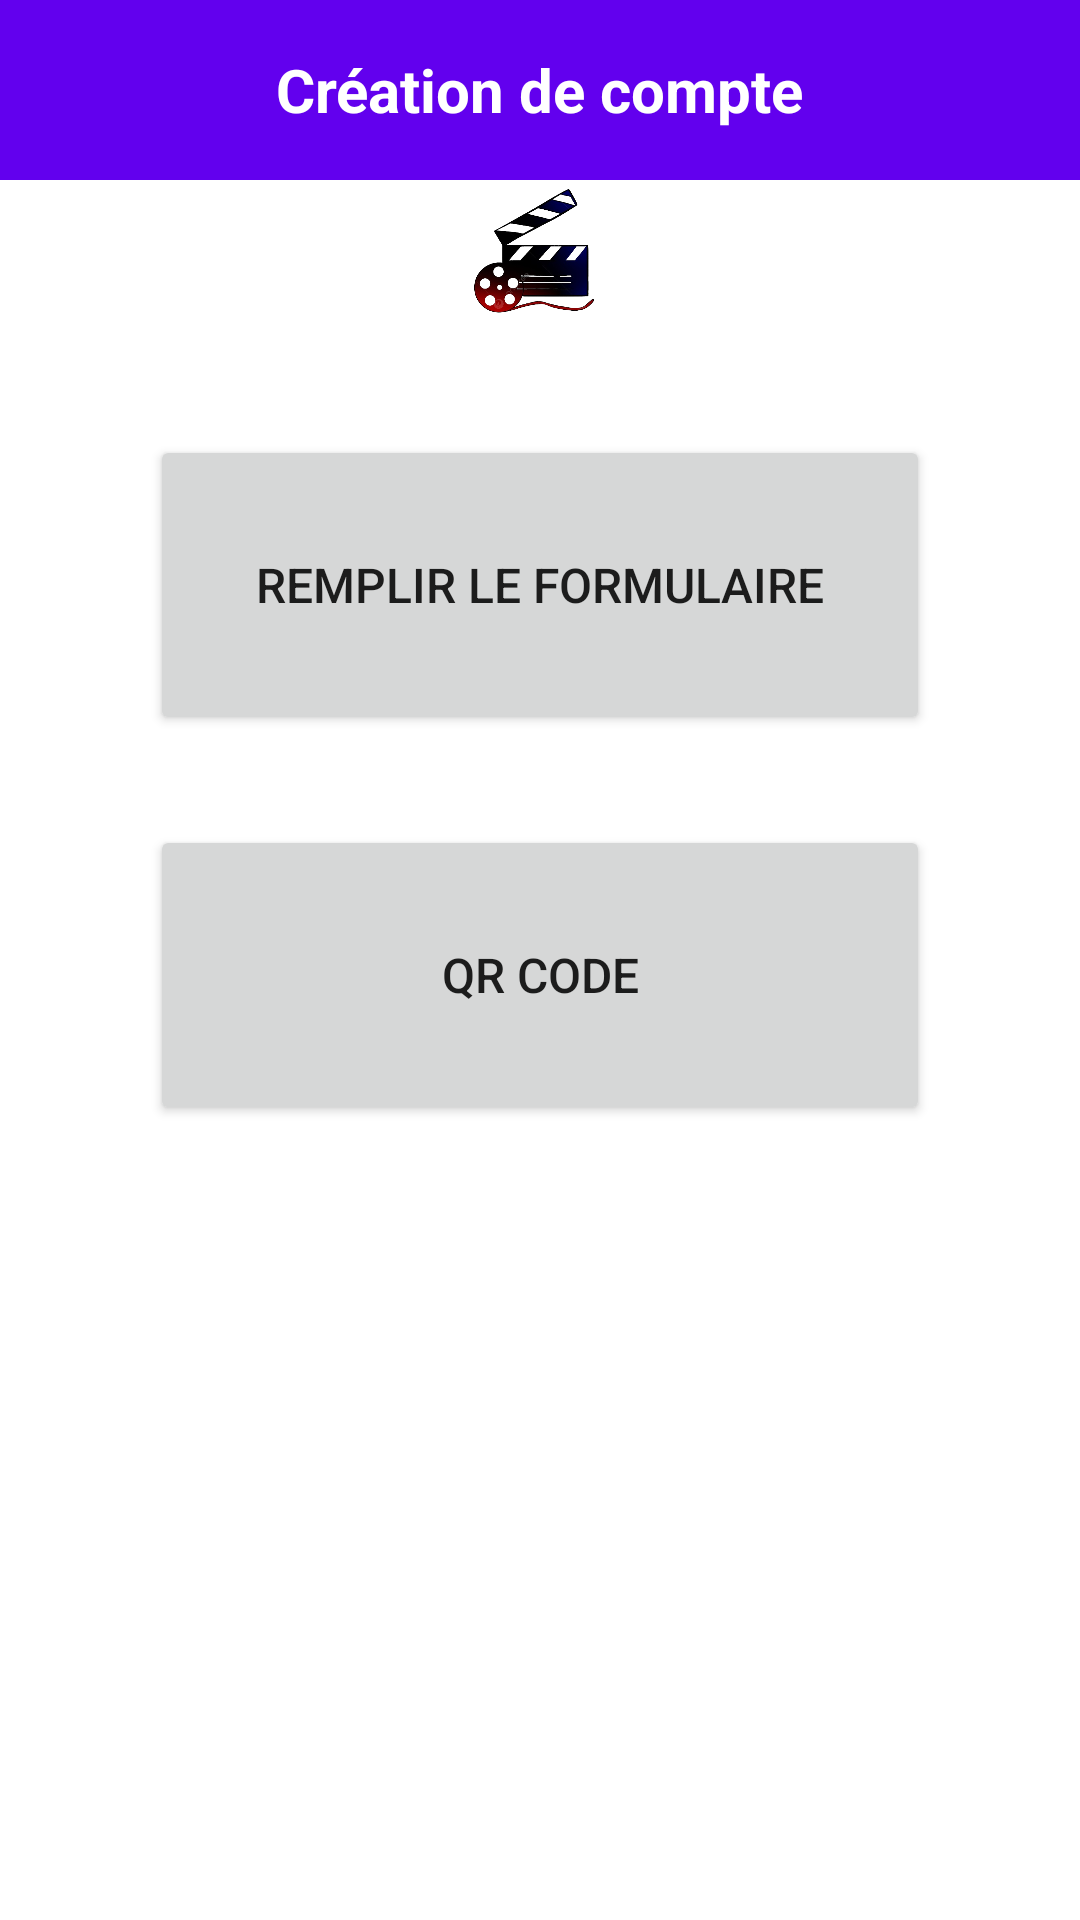

Reconstruct the res/layout file that produces this screen, plus the resources it refers to.
<!-- AndroidManifest.xml: application theme Theme.Application -->
<!-- res/layout/activity_main.xml -->
<?xml version="1.0" encoding="utf-8"?>
<LinearLayout xmlns:android="http://schemas.android.com/apk/res/android"
    android:orientation="vertical"
    xmlns:tools="http://schemas.android.com/tools"
    android:layout_width="match_parent"
    android:layout_height="match_parent"
    tools:context=".MainActivity">
    <include
        layout="@layout/layout_header"
        android:layout_width="match_parent"
        android:layout_height="wrap_content" />

    <ScrollView
        android:layout_width="match_parent"
        android:layout_height="match_parent">
        <LinearLayout
            android:orientation="vertical"
            android:layout_width="match_parent"
            android:layout_height="wrap_content">

            <Button
                style="@style/ButtonStyle"
                android:id="@+id/buttonRemplir"
                android:text="@string/txtRemplir"/>

            <Button
                style="@style/ButtonStyle"
                android:id="@+id/buttonQr"
                android:text="@string/txtQr"/>

        </LinearLayout>
    </ScrollView>
</LinearLayout>
<!-- res/layout/layout_header.xml (included above) -->
<?xml version="1.0" encoding="utf-8"?>
<LinearLayout xmlns:android="http://schemas.android.com/apk/res/android"
    xmlns:app="http://schemas.android.com/apk/res-auto"
    android:orientation="vertical"
    android:layout_width="match_parent"
    android:layout_height="match_parent">

    <RelativeLayout
        android:layout_width="match_parent"
        android:layout_height="60dp"
        android:background="@color/purple_500">

        <ImageView
            android:id="@+id/imageViewBack"
            android:layout_width="40dp"
            android:layout_height="40dp"
            android:layout_centerVertical="true"
            android:layout_marginStart="10dp"
            android:src="@drawable/retour"
            android:visibility="gone" />

        <TextView
            android:id="@+id/textViewTitle"
            android:layout_width="wrap_content"
            android:layout_height="wrap_content"
            android:layout_centerInParent="true"
            android:text="@string/txtTitre"
            android:textColor="@color/white"
            android:textSize="20sp"
            android:textStyle="bold" />

        <ImageView
            android:id="@+id/imageUserLogo"
            android:layout_width="40dp"
            android:layout_height="40dp"
            android:layout_centerVertical="true"
            android:layout_marginStart="350dp"
            android:src="@drawable/profil"
            android:visibility="gone" />

    </RelativeLayout>

    <ImageView
        android:id="@+id/imageLogo"
        android:layout_width="116dp"
        android:layout_height="119dp"
        android:layout_marginStart="350dp"
        android:src="@drawable/logo_clap"
        android:visibility="gone" />

    <ImageView
        android:id="@+id/imageView2"
        android:layout_width="match_parent"
        android:layout_height="55dp"
        app:srcCompat="@drawable/logo_clap" />
</LinearLayout>
<!-- resources referenced by this layout -->
<resources>
  <!-- drawable logo_clap: png bitmap (drawable, 103273 bytes) -->
  <!-- drawable retour: png bitmap (drawable, 20522 bytes) -->
  <string name="txtQr">QR code</string>
  <string name="txtRemplir">Remplir le Formulaire</string>
  <string name="txtTitre">Création de compte</string>
  <style name="ButtonStyle" parent="Widget.AppCompat.Button">
          <item name="android:layout_width">260dp</item>
          <item name="android:layout_height">100dp</item>
          <item name="android:layout_gravity">center_horizontal</item>
          <item name="android:textSize">16sp</item>
          <item name="android:layout_marginTop">30dp</item>
      </style>
  <style name="Theme.Application" parent="Theme.MaterialComponents.DayNight.NoActionBar">
          
  
          
      </style>
  <!-- not gathered from this repository: default colours our renderer supplied (Android Studio template values) -->
  <color name="purple_500">#FF6200EE</color>
  <color name="white">#FFFFFFFF</color>
</resources>
